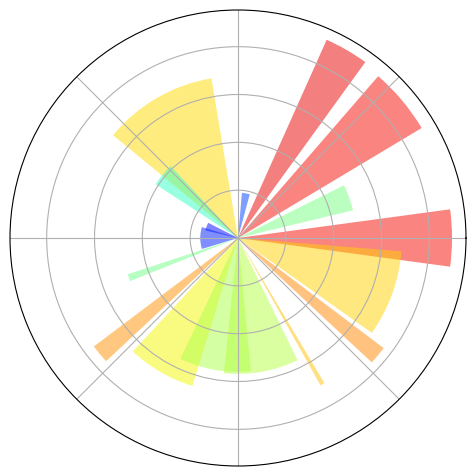

This figure's Python source:
"""
Polar axis
"""

from  matplotlib import cm
import numpy as np
import matplotlib.pyplot as plt

ax = plt.axes([0.025, 0.025, 0.95, 0.95], polar=1)

N = 18
theta = np.arange(0., 2 * np.pi, 2 * np.pi / N)
radii = 10 * np.random.rand(N)
width = np.pi / 4 * np.random.rand(N)

bars = plt.bar(theta, radii, width=width, bottom=0.0)

for r, bar in zip(radii, bars):
    bar.set_facecolor(cm.jet(r / 10.))
    bar.set_alpha(0.5)

ax.set_xticklabels([])
ax.set_yticklabels([])
plt.show()